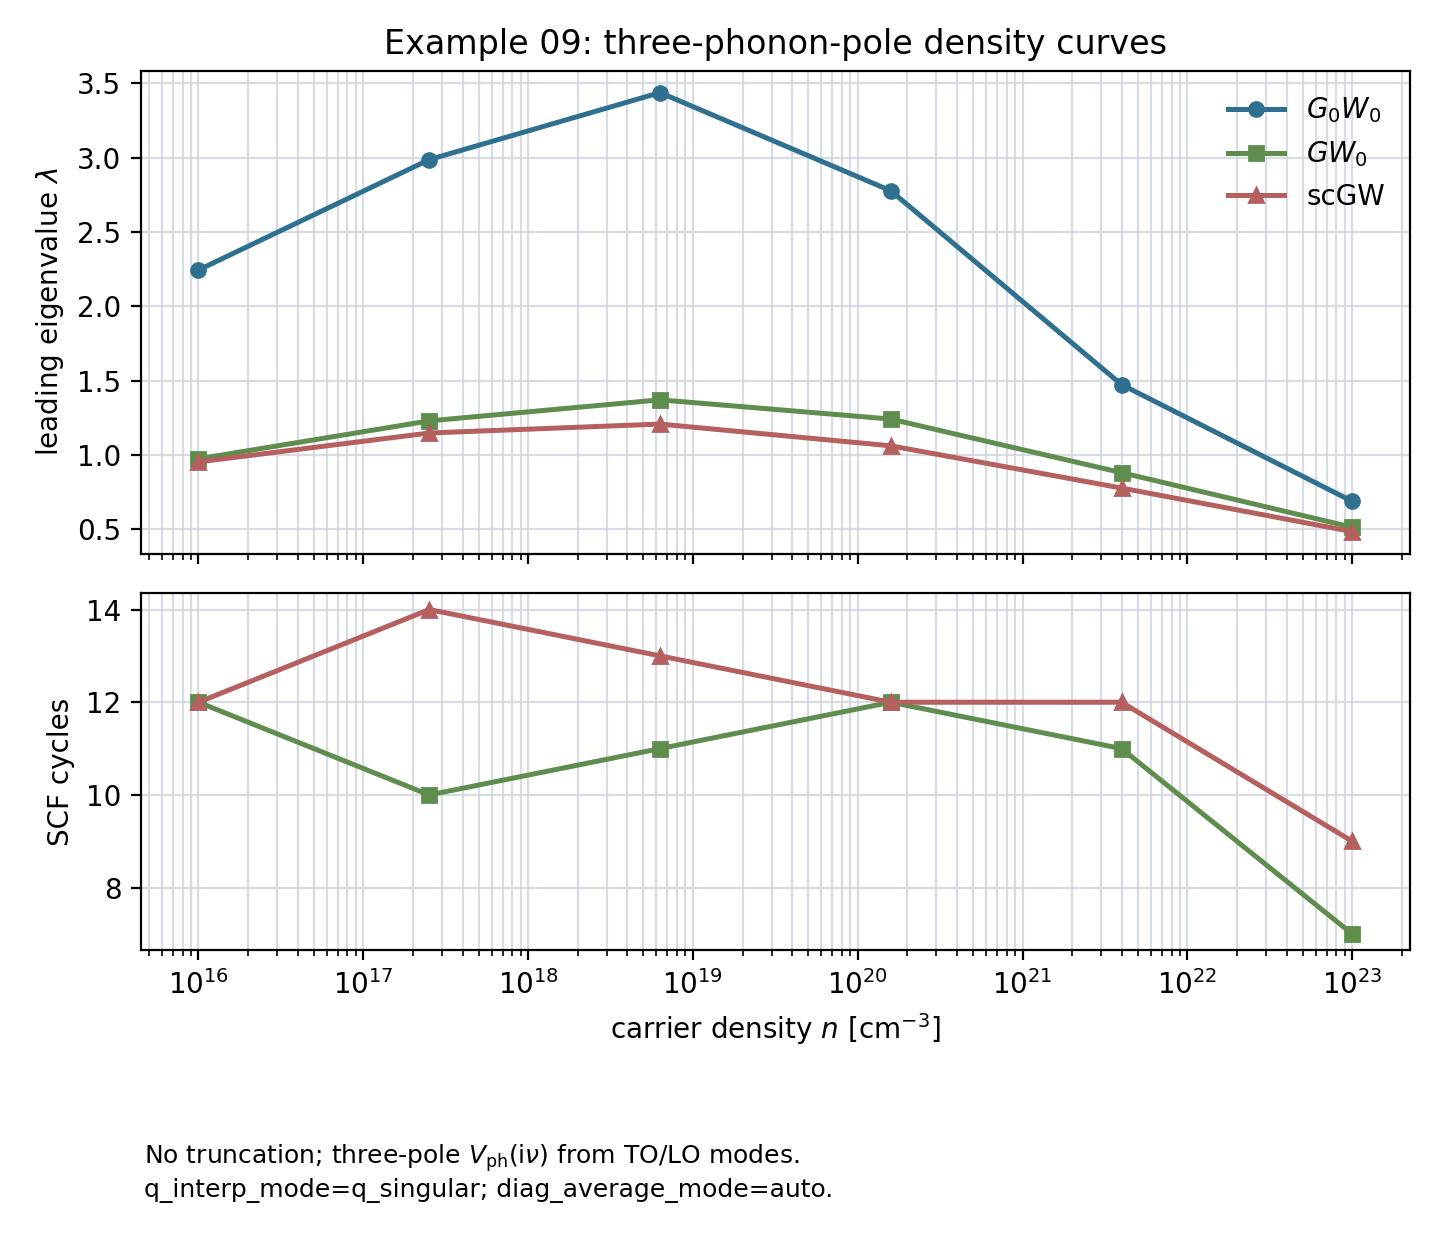

The data file committed next to this chart (first rows):
n_cm3, G0W0_lambda, G0W0_gap_converged, G0W0_scf_converged, G0W0_scf_cycles, G0W0_nk, G0W0_nq, GW0_lambda, GW0_gap_converged, GW0_scf_converged, GW0_scf_cycles, GW0_nk, GW0_nq, scGW_lambda, scGW_gap_converged, scGW_scf_converged, scGW_scf_cycles, scGW_nk, scGW_nq
9.999999999999999161e+22, 6.875440460306033730e-01, 1, -1, -1, 565, 500, 5.135091719532162147e-01, 1, 1, 7, 565, 500, 4.840616102269793553e-01, 1, 1, 9, 565, 500
3.981071705534985404e+21, 1.472900868901732441e+00, 1, -1, -1, 565, 500, 8.806702976297136054e-01, 1, 1, 11, 565, 500, 7.771854451011387388e-01, 1, 1, 12, 565, 500
1.584893192461110804e+20, 2.776474433021711263e+00, 1, -1, -1, 565, 500, 1.241088714235790036e+00, 1, 1, 12, 565, 500, 1.061122869759067111e+00, 1, 1, 12, 565, 500
6.309573444801942528e+18, 3.436622293521391924e+00, 1, -1, -1, 565, 500, 1.370462703840953367e+00, 1, 1, 11, 565, 500, 1.207503453973220786e+00, 1, 1, 13, 565, 500
2.511886431509571840e+17, 2.986018057313578833e+00, 1, -1, -1, 565, 500, 1.228931200017337133e+00, 1, 1, 10, 565, 500, 1.147344801935135328e+00, 1, 1, 14, 565, 500
1.000000000000000000e+16, 2.243696325523552471e+00, 1, -1, -1, 299, 500, 9.736781476660999468e-01, 1, 1, 12, 299, 500, 9.531207186626724503e-01, 1, 1, 12, 299, 500
